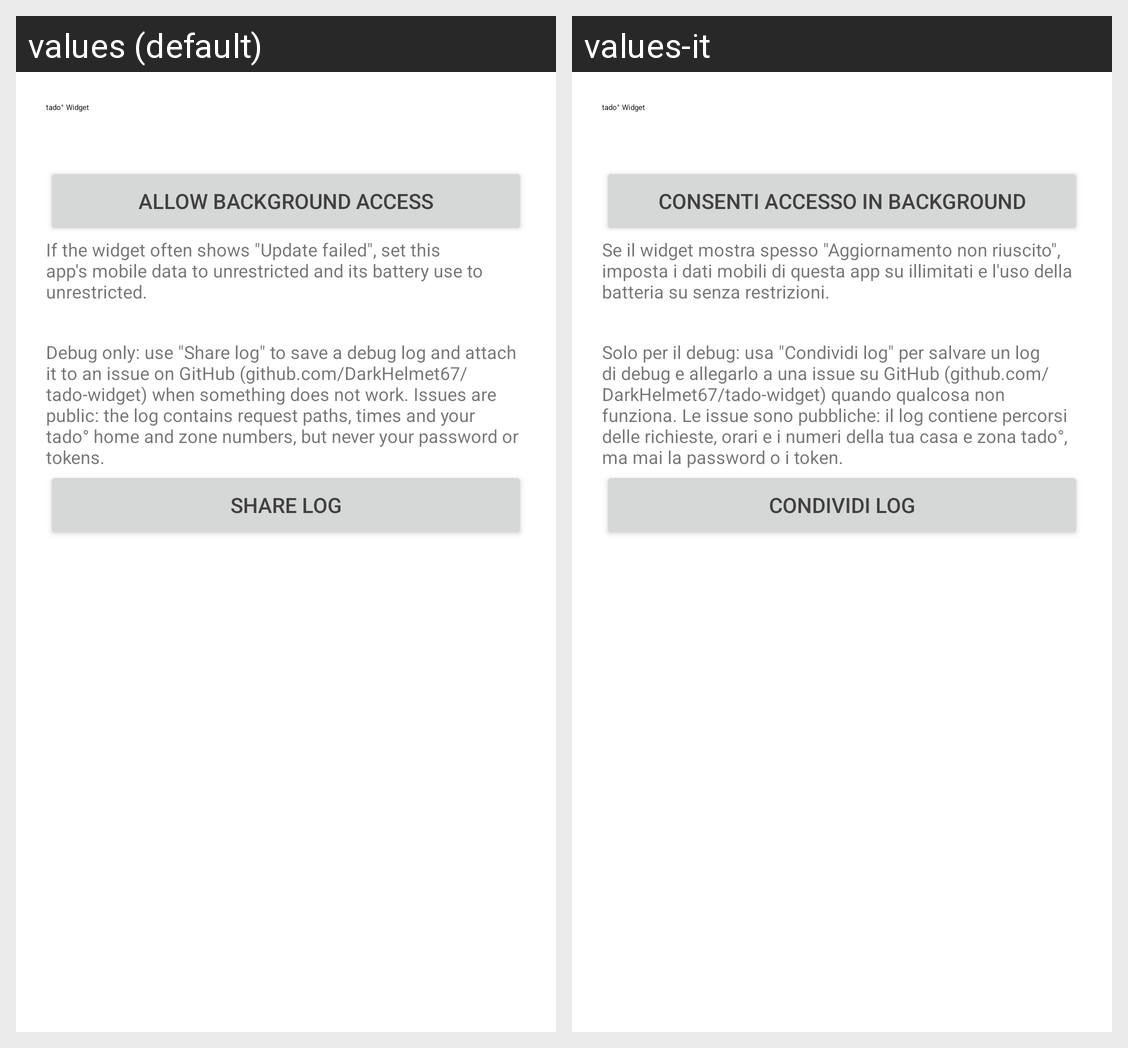

The same Android screen rendered under two of its app's locales, left to right. List the strings drawn on it with the default value and each locale's translation.
Android screen res/layout/tado_config.xml rendered under 2 locales, left to right: values (default), values-it. Device: Nexus 5 (rendered at 1080×1920; each locale shown at half size, 540×960, under a caption strip naming it); theme AppTheme.
Strings drawn on this screen, with the default value and each locale's value (text and hints the layout hard-codes, and strings that could not be matched under every locale, appear in the picture but are not listed):

app_name
  values: tado° Widget
  values-it: tado° Widget  [not translated; the default value is used]

action_background_settings
  values: Allow background access
  values-it: Consenti accesso in background

note_background_settings
  values: If the widget often shows "Update failed", set this app's mobile data to unrestricted and its battery use to unrestricted.
  values-it: Se il widget mostra spesso "Aggiornamento non riuscito", imposta i dati mobili di questa app su illimitati e l'uso della batteria su senza restrizioni.

note_share_log
  values: Debug only: use "Share log" to save a debug log and attach it to an issue on GitHub (github.com/DarkHelmet67/tado-widget) when something does not work. Issues are public: the log contains request paths, times and your tado° home and zone numbers, but never your password or tokens.
  values-it: Solo per il debug: usa "Condividi log" per salvare un log di debug e allegarlo a una issue su GitHub (github.com/DarkHelmet67/tado-widget) quando qualcosa non funziona. Le issue sono pubbliche: il log contiene percorsi delle richieste, orari e i numeri della tua casa e zona tado°, ma mai la password o i token.

action_share_log
  values: Share log
  values-it: Condividi log
